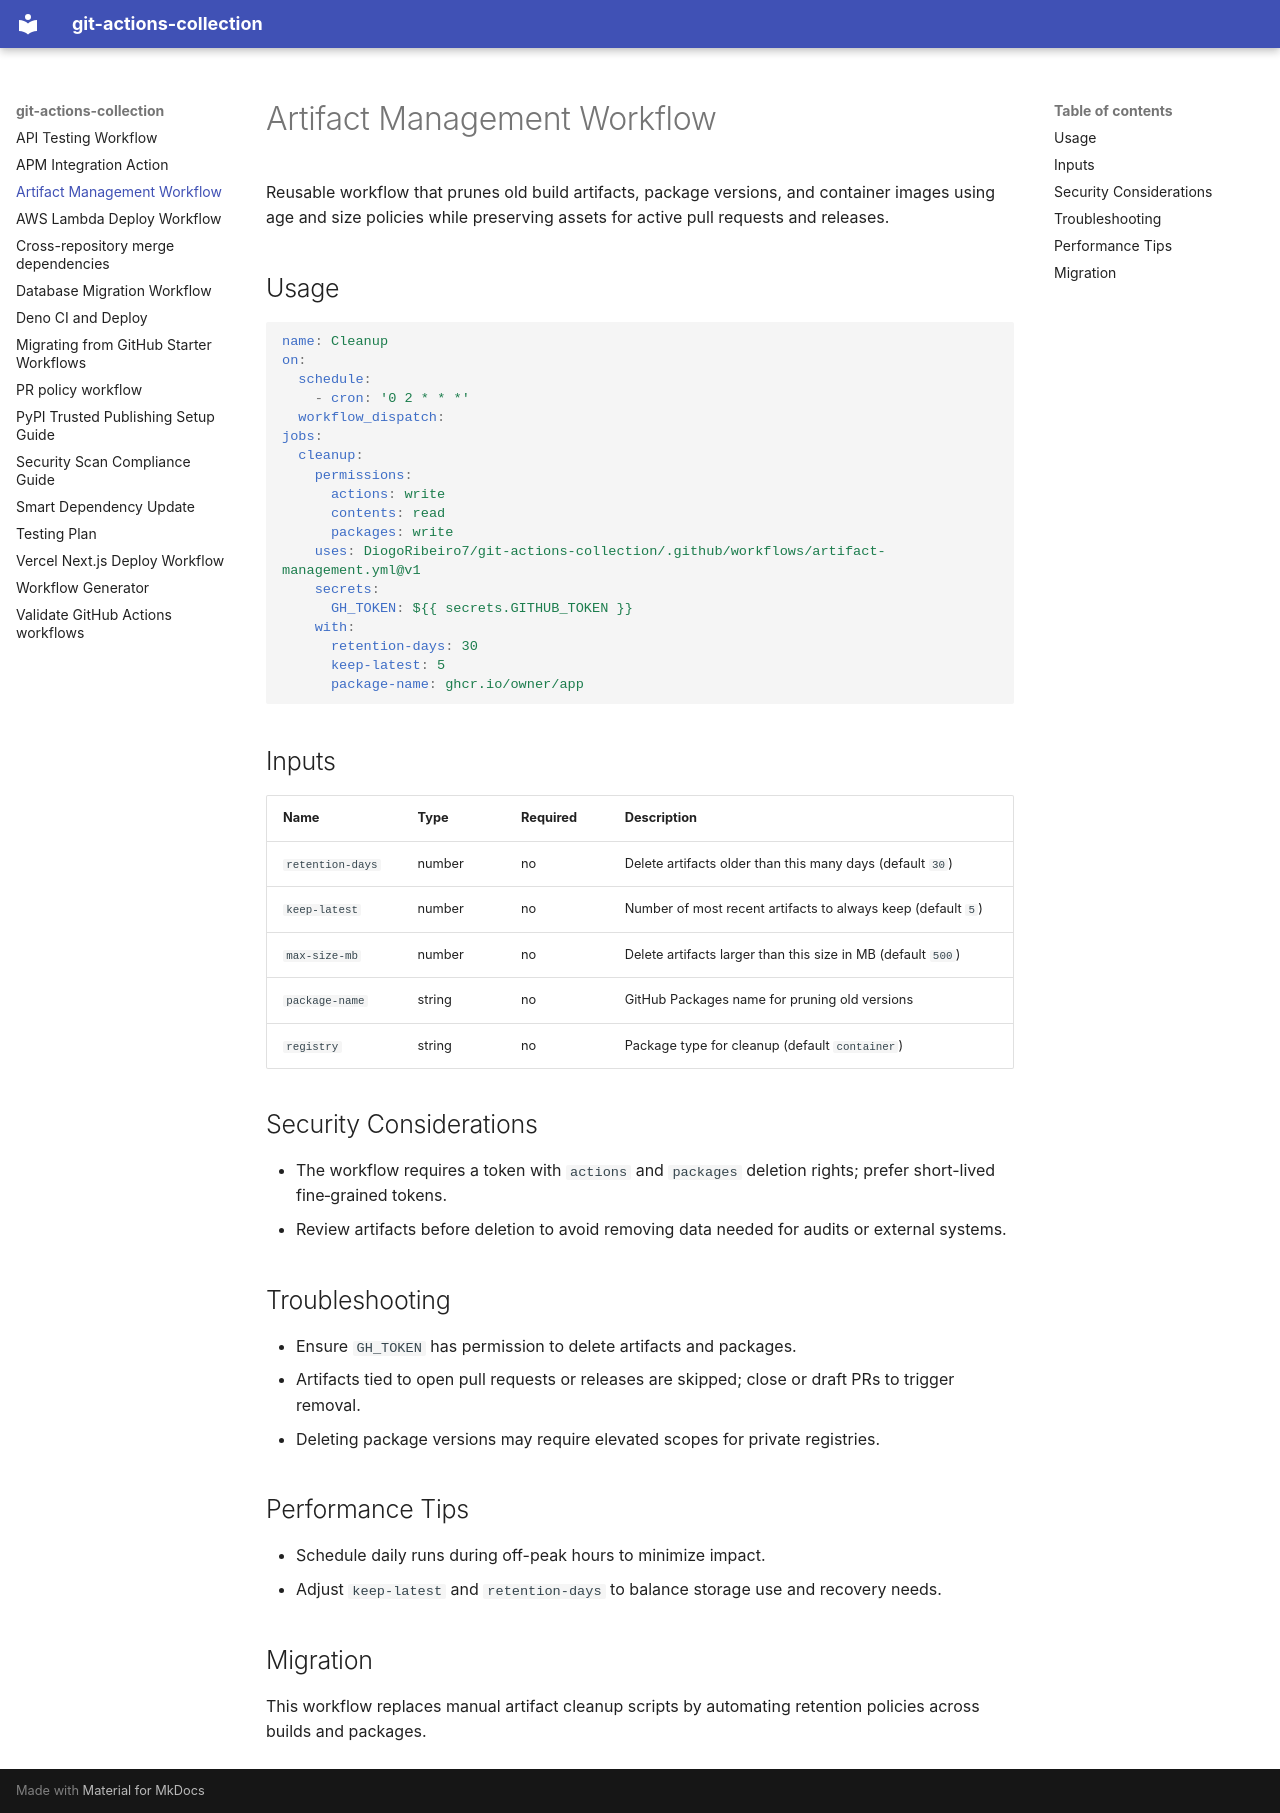

repository: DiogoRibeiro7/git-actions-collection · page: artifact-management/index.html · generator: mkdocs

# Artifact Management Workflow

Reusable workflow that prunes old build artifacts, package versions, and container images using age and size policies while preserving assets for active pull requests and releases.

## Usage

```yaml
name: Cleanup
on:
  schedule:
    - cron: '0 2 * * *'
  workflow_dispatch:
jobs:
  cleanup:
    permissions:
      actions: write
      contents: read
      packages: write
    uses: DiogoRibeiro7/git-actions-collection/.github/workflows/artifact-management.yml@v1
    secrets:
      GH_TOKEN: ${{ secrets.GITHUB_TOKEN }}
    with:
      retention-days: 30
      keep-latest: 5
      package-name: ghcr.io/owner/app
```

## Inputs

| Name | Type | Required | Description |
| --- | --- | --- | --- |
| `retention-days` | number | no | Delete artifacts older than this many days (default `30`) |
| `keep-latest` | number | no | Number of most recent artifacts to always keep (default `5`) |
| `max-size-mb` | number | no | Delete artifacts larger than this size in MB (default `500`) |
| `package-name` | string | no | GitHub Packages name for pruning old versions |
| `registry` | string | no | Package type for cleanup (default `container`) |

## Security Considerations
- The workflow requires a token with `actions` and `packages` deletion rights; prefer short-lived fine‑grained tokens.
- Review artifacts before deletion to avoid removing data needed for audits or external systems.

## Troubleshooting
- Ensure `GH_TOKEN` has permission to delete artifacts and packages.
- Artifacts tied to open pull requests or releases are skipped; close or draft PRs to trigger removal.
- Deleting package versions may require elevated scopes for private registries.

## Performance Tips
- Schedule daily runs during off-peak hours to minimize impact.
- Adjust `keep-latest` and `retention-days` to balance storage use and recovery needs.

## Migration
This workflow replaces manual artifact cleanup scripts by automating retention policies across builds and packages.
